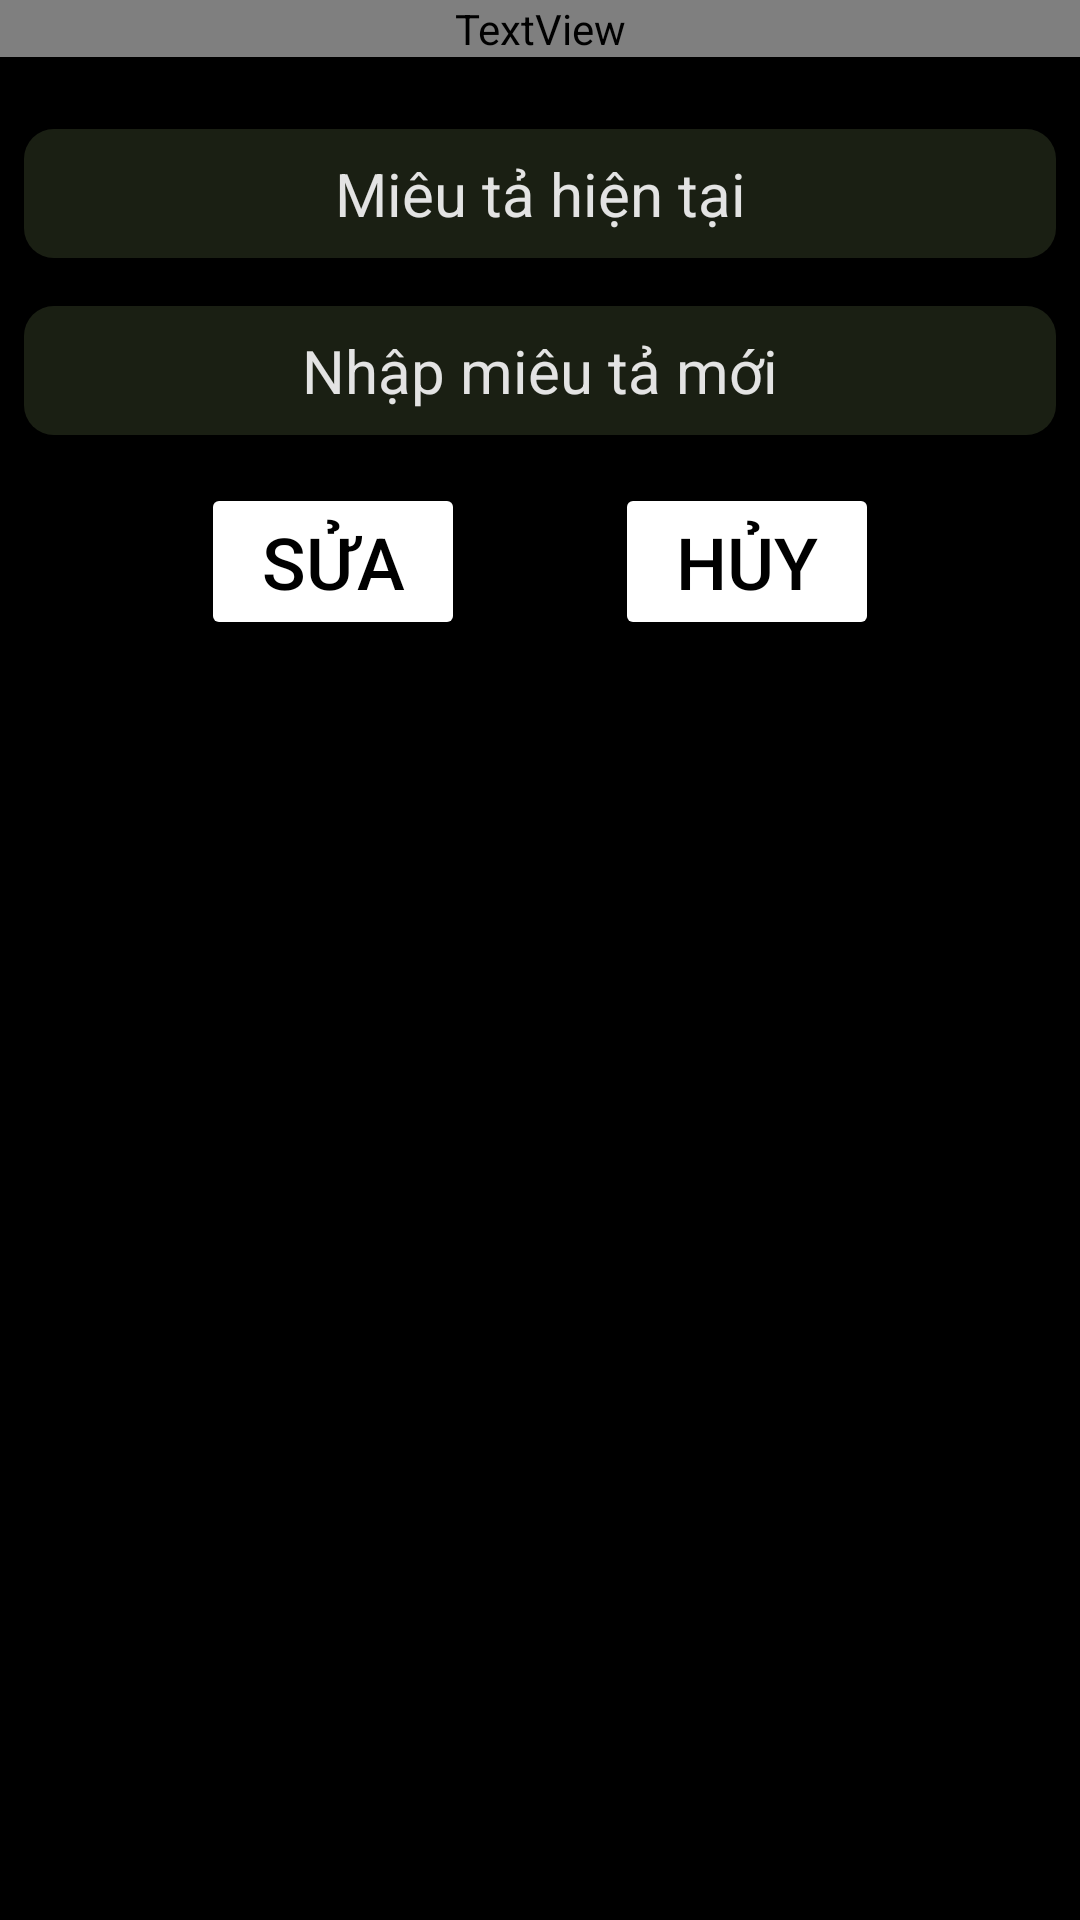

Here is an Android app screen rendered from its layout file. Give the layout XML and the strings, colors and styles it references.
<!-- AndroidManifest.xml: application theme Theme.DocTruyeniRead -->
<!-- res/layout/dialog_bottom_sheet_2.xml -->
<?xml version="1.0" encoding="utf-8"?>
<androidx.core.widget.NestedScrollView xmlns:android="http://schemas.android.com/apk/res/android"
    android:layout_width="match_parent"
    android:layout_height="wrap_content"
    android:background="@color/black">

    <LinearLayout
        android:layout_width="match_parent"
        android:layout_height="wrap_content"
        android:orientation="vertical">
        <TextView
            android:layout_width="match_parent"
            android:layout_height="wrap_content"
            android:text="Sửa Miêu Tả"
            android:textAlignment="center"
            android:textColor="@color/yellow"
            android:textSize="32sp"
            android:layout_marginBottom="16dp"/>

        <TextView
            android:id="@+id/tvEditStoryDescript"
            android:layout_width="match_parent"
            android:layout_height="wrap_content"
            android:layout_margin="8dp"
            android:background="@drawable/round_canhan"
            android:padding="8dp"
            android:text="Miêu tả hiện tại"
            android:textAlignment="center"
            android:textColor="@color/content_white"
            android:textSize="20sp" />

        <EditText
            android:id="@+id/etEditStoryNewDescript"
            android:layout_width="match_parent"
            android:layout_height="wrap_content"
            android:layout_margin="8dp"
            android:background="@drawable/round_canhan"
            android:hint="Nhập miêu tả mới"
            android:padding="8dp"
            android:textAlignment="center"
            android:textColor="@color/content_white"
            android:textColorHint="@color/content_white"
            android:textSize="20sp"
            android:inputType="textMultiLine"
            android:ems="10"/>

        <LinearLayout
            android:id="@+id/layout_sign_up"
            android:layout_width="match_parent"
            android:layout_height="wrap_content"
            android:gravity="center"
            android:orientation="horizontal"
            android:padding="8dp">

            <Button
                android:id="@+id/btnEditStoryDescript"
                android:layout_width="wrap_content"
                android:layout_height="wrap_content"
                android:backgroundTint="@color/yellow"
                android:text="Sửa"
                android:textColor="@color/black"
                android:textSize="24sp" />

            <Button
                android:id="@+id/btnHuyEditStoryDescript"
                android:layout_width="wrap_content"
                android:layout_height="wrap_content"
                android:layout_marginLeft="50dp"
                android:backgroundTint="@color/yellow"
                android:text="Hủy"
                android:textColor="@color/black"
                android:textSize="24sp" />
        </LinearLayout>
    </LinearLayout>

</androidx.core.widget.NestedScrollView>
<!-- resources referenced by this layout -->
<resources>
  <color name="black">#FF000000</color>
  <color name="content_white">#e3e3e3</color>
  <!-- drawable round_canhan (drawable) -->
  <?xml version="1.0" encoding="utf-8"?>
  <shape xmlns:android="http://schemas.android.com/apk/res/android">
      <corners android:radius="10dp"/>
      <gradient android:startColor="@color/dark_green" android:endColor="@color/dark_green"/>
  
  </shape>
  <style name="Theme.DocTruyeniRead" parent="Theme.MaterialComponents.DayNight.NoActionBar">
          
          <item name="colorPrimary">@color/purple_500</item>
          <item name="colorPrimaryVariant">@color/purple_700</item>
          <item name="colorOnPrimary">@color/white</item>
          
          <item name="colorSecondary">@color/teal_200</item>
          <item name="colorSecondaryVariant">@color/teal_700</item>
          <item name="colorOnSecondary">@color/black</item>
          
          <item name="android:statusBarColor" tools:targetApi="l">?attr/colorOnSecondary</item>
          
      </style>
  <color name="dark_green">#1a1f13</color>
  <color name="purple_500">#FF6200EE</color>
  <color name="purple_700">#FF3700B3</color>
  <color name="white">#FFFFFFFF</color>
  <color name="teal_200">#FF03DAC5</color>
  <color name="teal_700">#FF018786</color>
</resources>
